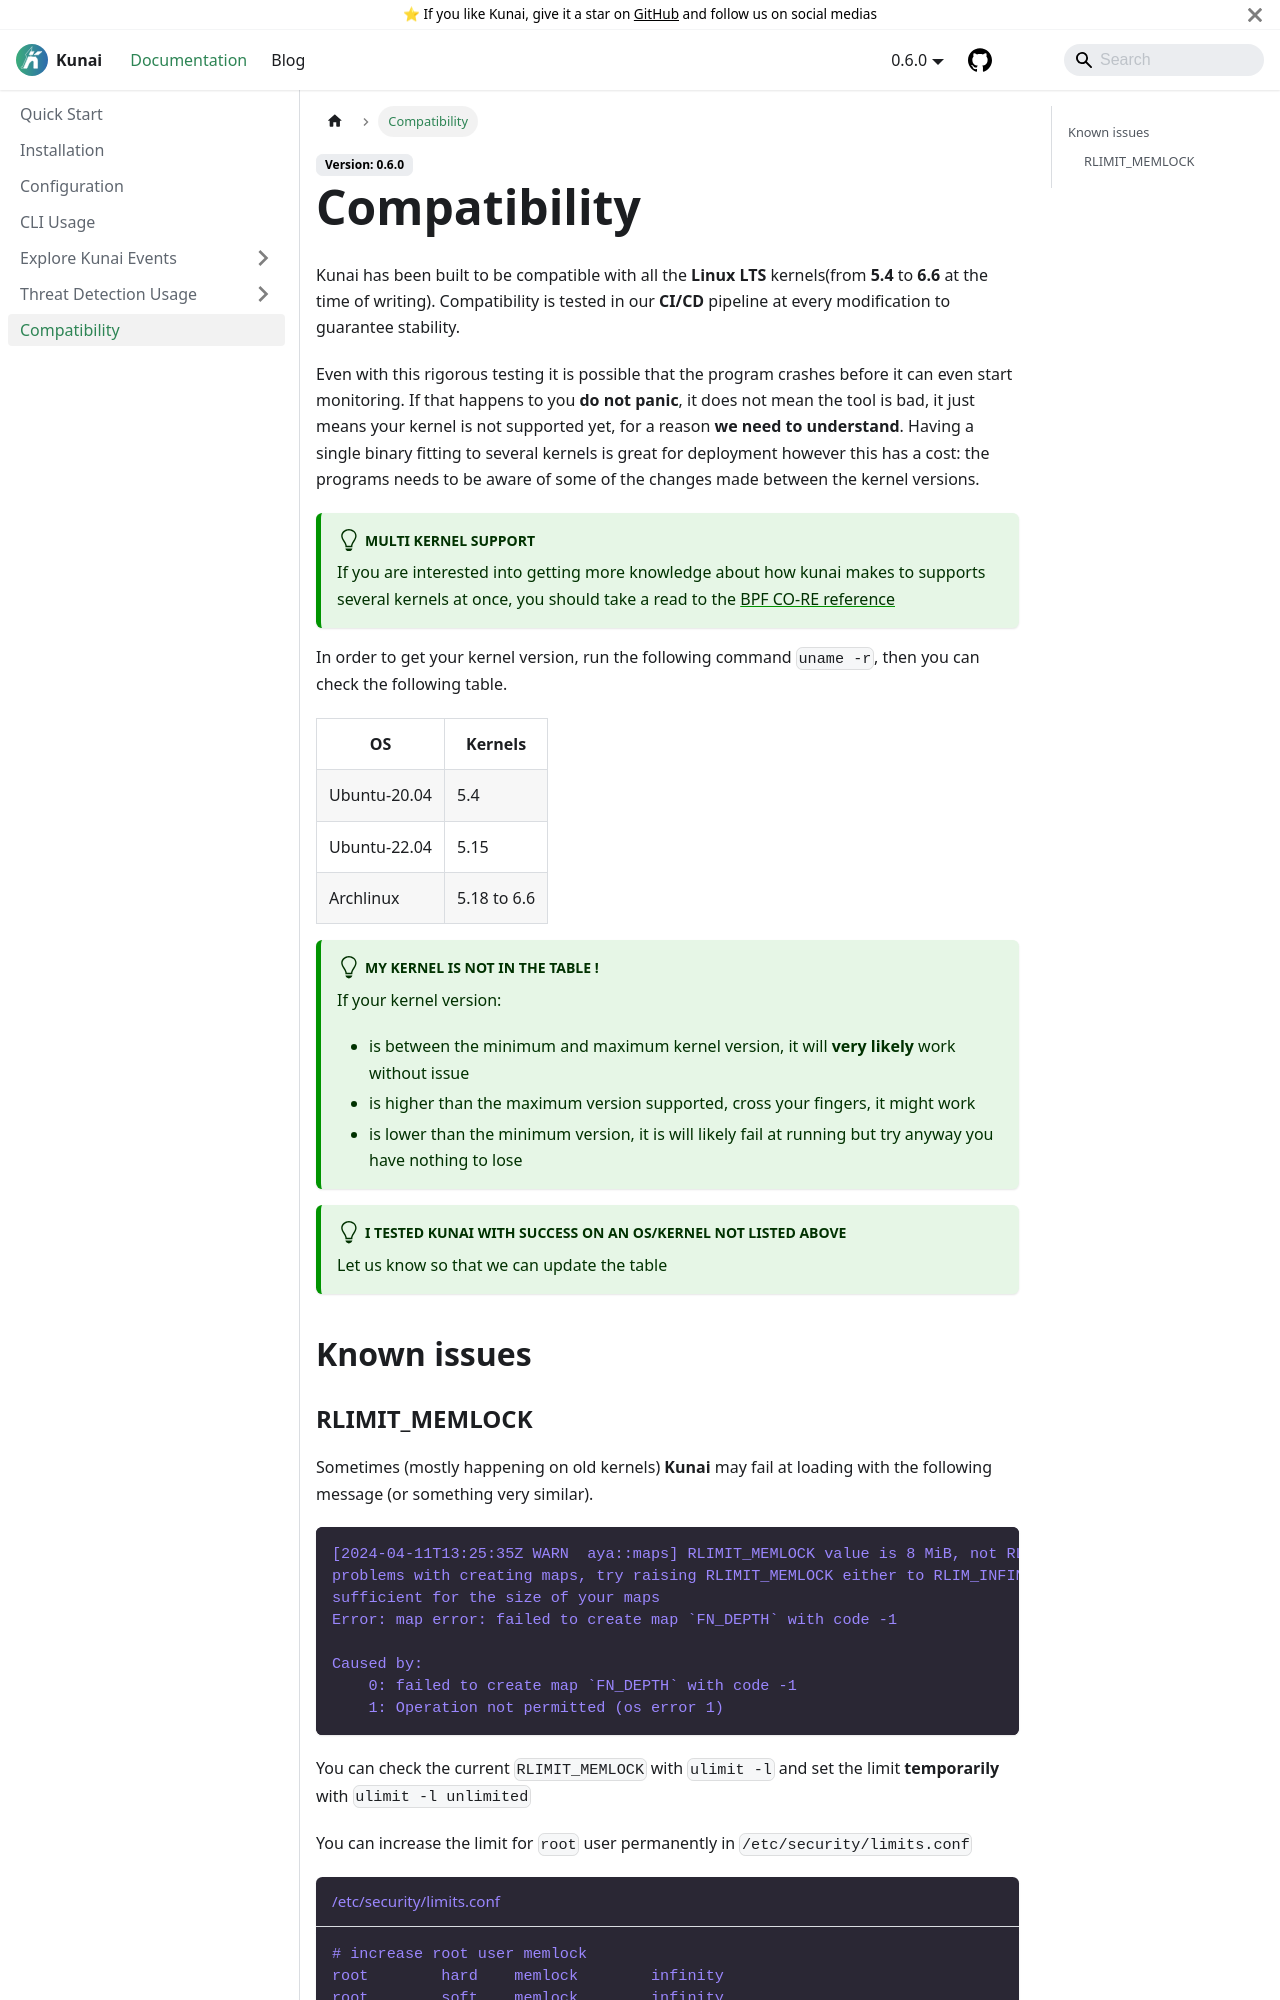

repository: kunai-project/kunai-doc · page: docs/compatibility/index.html · generator: docusaurus

---
sidebar_position: 1000
---

# Compatibility

Kunai has been built to be compatible with all the **Linux LTS** kernels(from **5.4** to **6.6** at the time of writing). Compatibility is tested in our **CI/CD** pipeline at every modification to guarantee stability. 

Even with this rigorous testing it is possible that the program crashes before it can even start monitoring. If that happens to you **do not panic**, it does not mean the tool is bad, it just means your kernel is not supported yet, for a reason **we need to understand**. Having a single binary fitting to several kernels is great for deployment however this has a cost: the programs needs to be aware of some of the changes made between the kernel versions.

:::tip multi kernel support
If you are interested into getting more knowledge about how kunai makes to supports several kernels at once, you should take a read to the [BPF CO-RE reference](https://nakryiko.com/posts/bpf-core-reference-guide/)
:::

In order to get your kernel version, run the following command `uname -r`, then you can check the following table.

| OS          | Kernels      |
|-------------|--------------|
| Ubuntu-20.04| 5.4          |
| Ubuntu-22.04| 5.15         |
| Archlinux   | 5.18 to 6.18 |

:::tip My kernel is not in the table !

If your kernel version:
* is between the minimum and maximum kernel version, it will **very likely** work without issue
* is higher than the maximum version supported, cross your fingers, it might work
* is lower than the minimum version, it is will likely fail at running but try anyway you have nothing to lose

:::

:::tip I tested kunai with success on an OS/kernel not listed above
Let us know so that we can update the table
:::

## Known issues
